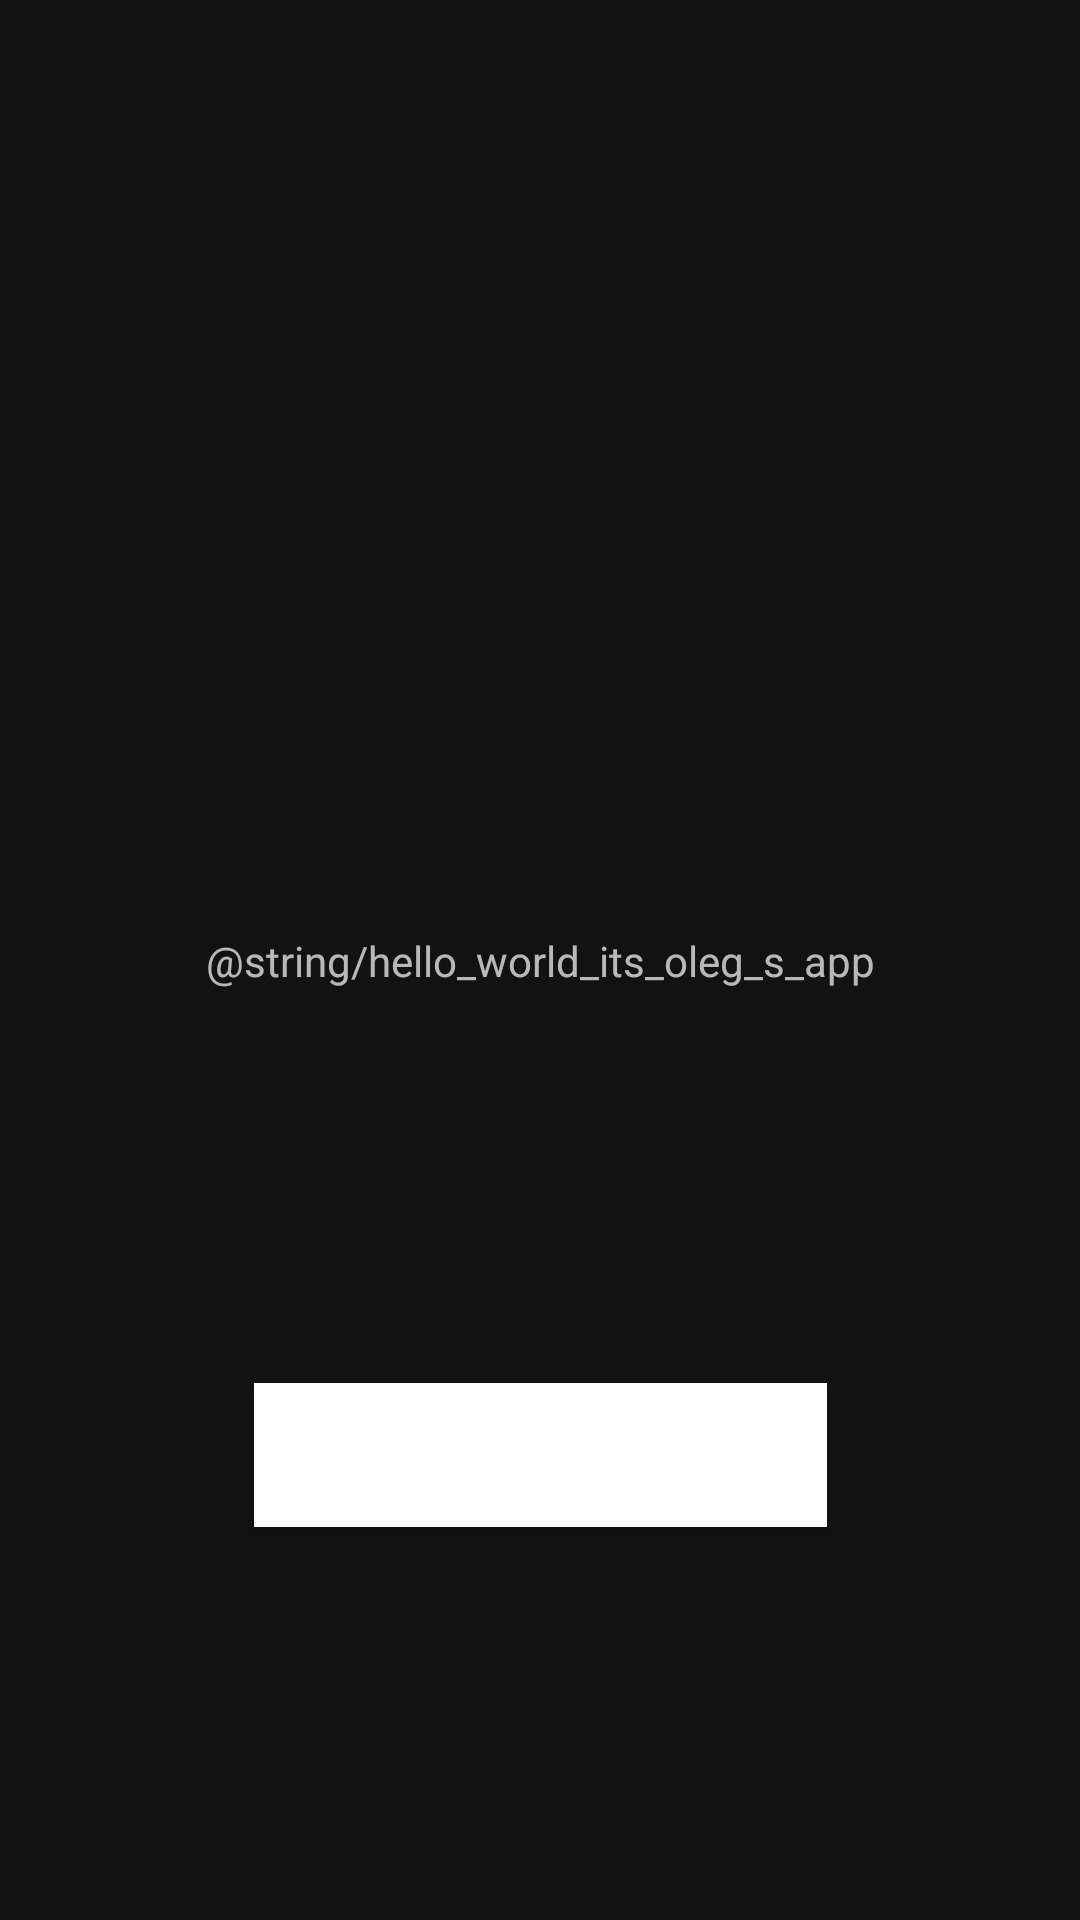

Layout XML and referenced resources for this Android screen:
<!-- AndroidManifest.xml: application theme Theme.Epaminternshipandroidlihogub -->
<!-- res/layout/activity_main.xml -->
<?xml version="1.0" encoding="utf-8"?>
<androidx.constraintlayout.widget.ConstraintLayout xmlns:android="http://schemas.android.com/apk/res/android"
    xmlns:app="http://schemas.android.com/apk/res-auto"
    xmlns:tools="http://schemas.android.com/tools"
    android:layout_width="match_parent"
    android:layout_height="match_parent"
    tools:context=".MainActivity">

    <TextView
        android:id="@+id/textView"
        android:layout_width="wrap_content"
        android:layout_height="wrap_content"
        android:text="@string/hello_world_its_oleg_s_app"
        app:layout_constraintBottom_toBottomOf="parent"
        app:layout_constraintLeft_toLeftOf="parent"
        app:layout_constraintRight_toRightOf="parent"
        app:layout_constraintTop_toTopOf="parent" />

    <Button
        android:id="@+id/button"
        android:layout_width="wrap_content"
        android:layout_height="wrap_content"
        android:background="@android:color/white"
        android:textColor="@android:color/white"
        android:text="@string/big_blue_button"
        app:layout_constraintBottom_toBottomOf="parent"
        app:layout_constraintEnd_toEndOf="parent"
        app:layout_constraintHorizontal_bias="0.5"
        app:layout_constraintStart_toStartOf="parent"
        app:layout_constraintTop_toBottomOf="@+id/textView" />

</androidx.constraintlayout.widget.ConstraintLayout>
<!-- resources referenced by this layout -->
<resources>
  <style name="Theme.Epaminternshipandroidlihogub" parent="Theme.MaterialComponents.NoActionBar">
          
          <item name="colorPrimary">@color/blue_light</item>
          <item name="colorPrimaryVariant">@color/blue_light</item>
          <item name="colorOnPrimary">@color/black</item>
          
          <item name="colorSecondary">@color/pink</item>
          <item name="colorSecondaryVariant">@color/pink_dark</item>
          <item name="colorOnSecondary">@color/white</item>
          
          <item name="android:statusBarColor" tools:targetApi="l">?attr/colorPrimary</item>
          
      </style>
  <color name="blue_light">#F5F2FC</color>
  <color name="black">#FF000000</color>
  <color name="pink">#FF7070</color>
  <color name="pink_dark">#E66761</color>
  <color name="white">#FFFFFFFF</color>
</resources>
